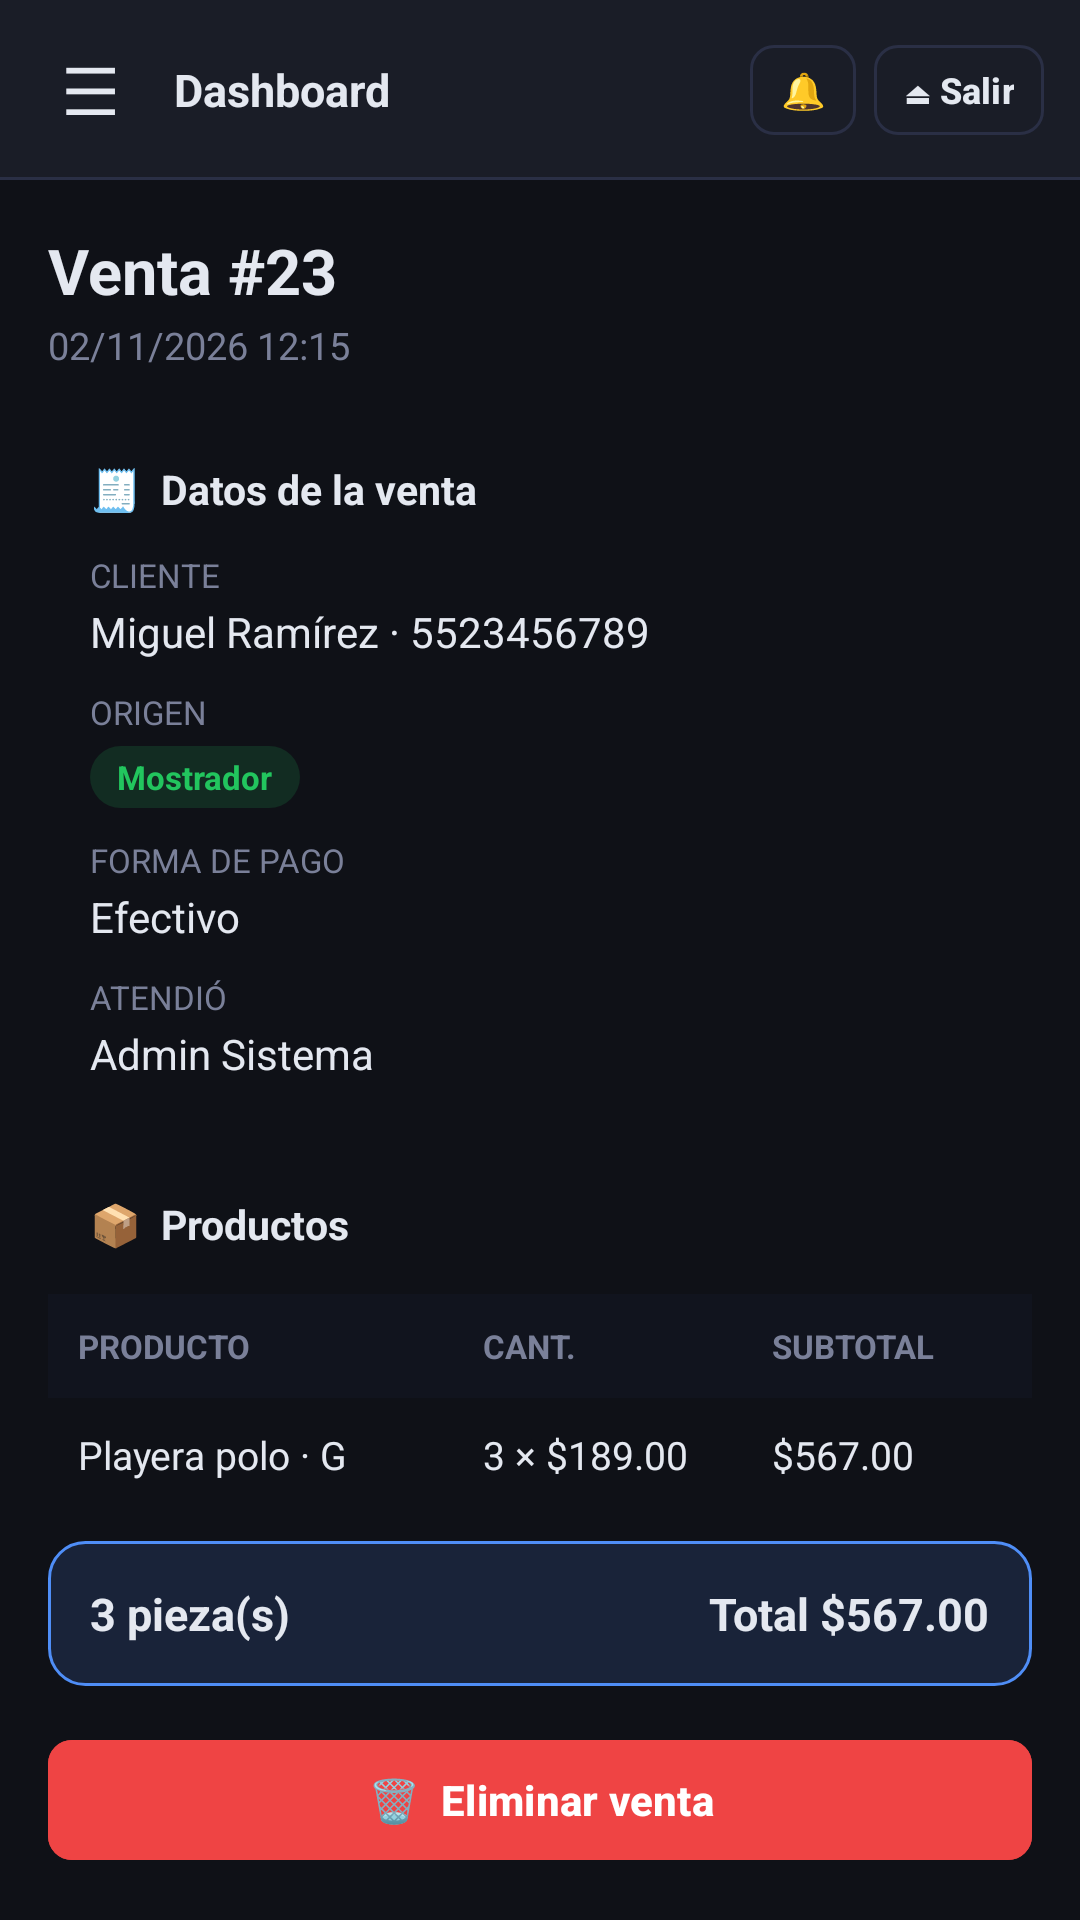

Reconstruct the res/layout file that produces this screen, plus the resources it refers to.
<!-- AndroidManifest.xml: application theme Theme.VistasApp -->
<!-- res/layout/activity_resumen_venta.xml -->
<?xml version="1.0" encoding="utf-8"?>
<LinearLayout xmlns:android="http://schemas.android.com/apk/res/android"
    xmlns:tools="http://schemas.android.com/tools"
    android:id="@+id/main"
    android:layout_width="match_parent"
    android:layout_height="match_parent"
    android:background="@color/fondo"
    android:orientation="vertical"
    tools:context=".ResumenVenta"
    tools:ignore="HardcodedText">

    <include layout="@layout/barra_superior" />

    <ScrollView
        android:layout_width="match_parent"
        android:layout_height="match_parent">

        <LinearLayout style="@style/Contenido">

            <TextView style="@style/Titulo" android:text="Venta #23" />
            <TextView style="@style/Subtitulo" android:text="02/11/2026 12:15" />

            
            <LinearLayout style="@style/Tarjeta">
                <TextView style="@style/SeccionTitulo" android:text="🧾  Datos de la venta" />

                <TextView style="@style/Etiqueta" android:layout_marginBottom="2dp" android:text="CLIENTE" android:textSize="11sp" />
                <TextView style="@style/TarjetaTitulo" android:layout_marginBottom="10dp" android:text="Miguel Ramírez · 5523456789" android:textStyle="normal" />

                <TextView style="@style/Etiqueta" android:layout_marginBottom="4dp" android:text="ORIGEN" android:textSize="11sp" />
                <TextView style="@style/Badge.Verde" android:layout_marginBottom="10dp" android:text="Mostrador" />

                <TextView style="@style/Etiqueta" android:layout_marginBottom="2dp" android:text="FORMA DE PAGO" android:textSize="11sp" />
                <TextView style="@style/TarjetaTitulo" android:layout_marginBottom="10dp" android:text="Efectivo" android:textStyle="normal" />

                <TextView style="@style/Etiqueta" android:layout_marginBottom="2dp" android:text="ATENDIÓ" android:textSize="11sp" />
                <TextView style="@style/TarjetaTitulo" android:text="Admin Sistema" android:textStyle="normal" />
            </LinearLayout>

            
            <LinearLayout style="@style/Tarjeta" android:padding="0dp">
                <TextView style="@style/SeccionTitulo" android:layout_margin="14dp" android:text="📦  Productos" android:textColor="@color/texto" />

                <LinearLayout android:layout_width="match_parent" android:layout_height="wrap_content" android:background="@drawable/fondo_tabla_encabezado" android:orientation="horizontal">
                    <TextView style="@style/TablaEncabezado" android:layout_weight="1.4" android:text="Producto" />
                    <TextView style="@style/TablaEncabezado" android:text="Cant." />
                    <TextView style="@style/TablaEncabezado" android:text="Subtotal" />
                </LinearLayout>

                <LinearLayout style="@style/TablaRenglon" android:background="@null">
                    <TextView style="@style/TablaCelda" android:layout_weight="1.4" android:text="Playera polo · G" />
                    <TextView style="@style/TablaCelda" android:text="3 × $189.00" />
                    <TextView style="@style/TablaCelda" android:text="$567.00" />
                </LinearLayout>
            </LinearLayout>

            
            <LinearLayout
                android:layout_width="match_parent"
                android:layout_height="wrap_content"
                android:layout_marginBottom="8dp"
                android:background="@drawable/fondo_total"
                android:orientation="horizontal"
                android:padding="14dp">

                <TextView android:layout_width="0dp" android:layout_height="wrap_content" android:layout_weight="1" android:text="3 pieza(s)" android:textColor="@color/texto" android:textSize="15sp" android:textStyle="bold" />
                <TextView android:layout_width="wrap_content" android:layout_height="wrap_content" android:text="Total $567.00" android:textColor="@color/texto" android:textSize="15sp" android:textStyle="bold" />
            </LinearLayout>

            <com.google.android.material.button.MaterialButton android:id="@+id/btnEliminarVenta" style="@style/Boton.Peligro" android:text="🗑  Eliminar venta" />
        </LinearLayout>
    </ScrollView>
</LinearLayout>
<!-- res/layout/barra_superior.xml (included above) -->
<?xml version="1.0" encoding="utf-8"?>
<LinearLayout xmlns:android="http://schemas.android.com/apk/res/android"
    xmlns:tools="http://schemas.android.com/tools"
    android:layout_width="match_parent"
    android:layout_height="60dp"
    android:background="@drawable/fondo_barra"
    android:gravity="center_vertical"
    android:orientation="horizontal"
    android:paddingStart="8dp"
    android:paddingEnd="12dp"
    tools:ignore="HardcodedText">

    <TextView
        android:id="@+id/btnVolver"
        android:layout_width="44dp"
        android:layout_height="44dp"
        android:background="?attr/selectableItemBackgroundBorderless"
        android:contentDescription="@string/volver"
        android:gravity="center"
        android:text="☰"
        android:textColor="@color/texto"
        android:textSize="22sp" />

    <TextView
        android:id="@+id/txtTituloBarra"
        android:layout_width="0dp"
        android:layout_height="wrap_content"
        android:layout_marginStart="6dp"
        android:layout_weight="1"
        android:ellipsize="end"
        android:maxLines="1"
        android:textColor="@color/texto"
        android:textSize="15sp"
        android:textStyle="bold"
        tools:text="Dashboard" />

    <com.google.android.material.button.MaterialButton
        android:id="@+id/btnNotificaciones"
        style="@style/BotonChico"
        android:layout_marginEnd="6dp"
        android:contentDescription="@string/notificaciones_icono"
        android:text="🔔" />

    <com.google.android.material.button.MaterialButton
        android:id="@+id/btnSalir"
        style="@style/BotonChico"
        android:text="⏏ Salir" />

</LinearLayout>
<!-- resources referenced by this layout -->
<resources>
  <color name="fondo">#0F1117</color>
  <color name="texto">#E4E8F0</color>
  <!-- drawable fondo_barra (drawable) -->
  <?xml version="1.0" encoding="utf-8"?>
  <layer-list xmlns:android="http://schemas.android.com/apk/res/android">
      <item><shape><solid android:color="@color/borde" /></shape></item>
      <item android:bottom="1dp"><shape><solid android:color="@color/menu" /></shape></item>
  </layer-list>
  <!-- drawable fondo_tabla_encabezado (drawable) -->
  <?xml version="1.0" encoding="utf-8"?>
  <shape xmlns:android="http://schemas.android.com/apk/res/android" android:shape="rectangle">
      <solid android:color="@color/input" />
      
      <corners android:radius="0dp" />
  </shape>
  <!-- drawable fondo_total (drawable) -->
  <?xml version="1.0" encoding="utf-8"?>
  <shape xmlns:android="http://schemas.android.com/apk/res/android" android:shape="rectangle">
      <solid android:color="@color/seleccion" />
      <stroke android:width="1dp" android:color="@color/primario" />
      <corners android:radius="12dp" />
  </shape>
  <string name="notificaciones_icono">Notificaciones</string>
  <string name="volver">Volver</string>
  <style name="Badge.Verde">
          <item name="android:background">@drawable/badge_verde</item>
          <item name="android:textColor">@color/exito</item>
      </style>
  <style name="Boton.Peligro">
          <item name="android:backgroundTint">@color/peligro</item>
      </style>
  <style name="Contenido">
          <item name="android:layout_width">match_parent</item>
          <item name="android:layout_height">wrap_content</item>
          <item name="android:orientation">vertical</item>
          <item name="android:padding">16dp</item>
      </style>
  <style name="TablaRenglon">
          <item name="android:layout_width">match_parent</item>
          <item name="android:layout_height">wrap_content</item>
          <item name="android:background">@drawable/fondo_renglon</item>
          <item name="android:orientation">horizontal</item>
      </style>
  <style name="TarjetaTitulo">
          <item name="android:layout_width">wrap_content</item>
          <item name="android:layout_height">wrap_content</item>
          <item name="android:textColor">@color/texto</item>
          <item name="android:textSize">14sp</item>
          <item name="android:textStyle">bold</item>
      </style>
  <style name="Titulo">
          <item name="android:layout_width">wrap_content</item>
          <item name="android:layout_height">wrap_content</item>
          <item name="android:textColor">@color/texto</item>
          <item name="android:textSize">21sp</item>
          <item name="android:textStyle">bold</item>
      </style>
  <style name="Theme.VistasApp" parent="Base.Theme.VistasApp" />
  <color name="borde">#2A2F45</color>
  <color name="menu">#1A1D27</color>
  <color name="input">#11141E</color>
  <color name="seleccion">#264F8EF7</color>
  <color name="primario">#4F8EF7</color>
  <!-- drawable badge_verde (drawable) -->
  <?xml version="1.0" encoding="utf-8"?>
  <shape xmlns:android="http://schemas.android.com/apk/res/android" android:shape="rectangle">
      <solid android:color="@color/badge_verde" />
      
      <corners android:radius="999dp" />
  </shape>
  <color name="exito">#22C55E</color>
  <color name="peligro">#EF4444</color>
  <color name="texto_suave">#7A8099</color>
  <!-- drawable fondo_renglon (drawable) -->
  <?xml version="1.0" encoding="utf-8"?>
  <layer-list xmlns:android="http://schemas.android.com/apk/res/android">
      <item><shape><solid android:color="@color/borde" /></shape></item>
      <item android:bottom="1dp"><shape><solid android:color="@color/tarjeta" /></shape></item>
  </layer-list>
  <color name="badge_verde">#2622C55E</color>
  <color name="tarjeta">#1E2130</color>
  <color name="white">#FFFFFF</color>
  <color name="turquesa">#22D3A5</color>
  <color name="placeholder">#444D6B</color>
</resources>
